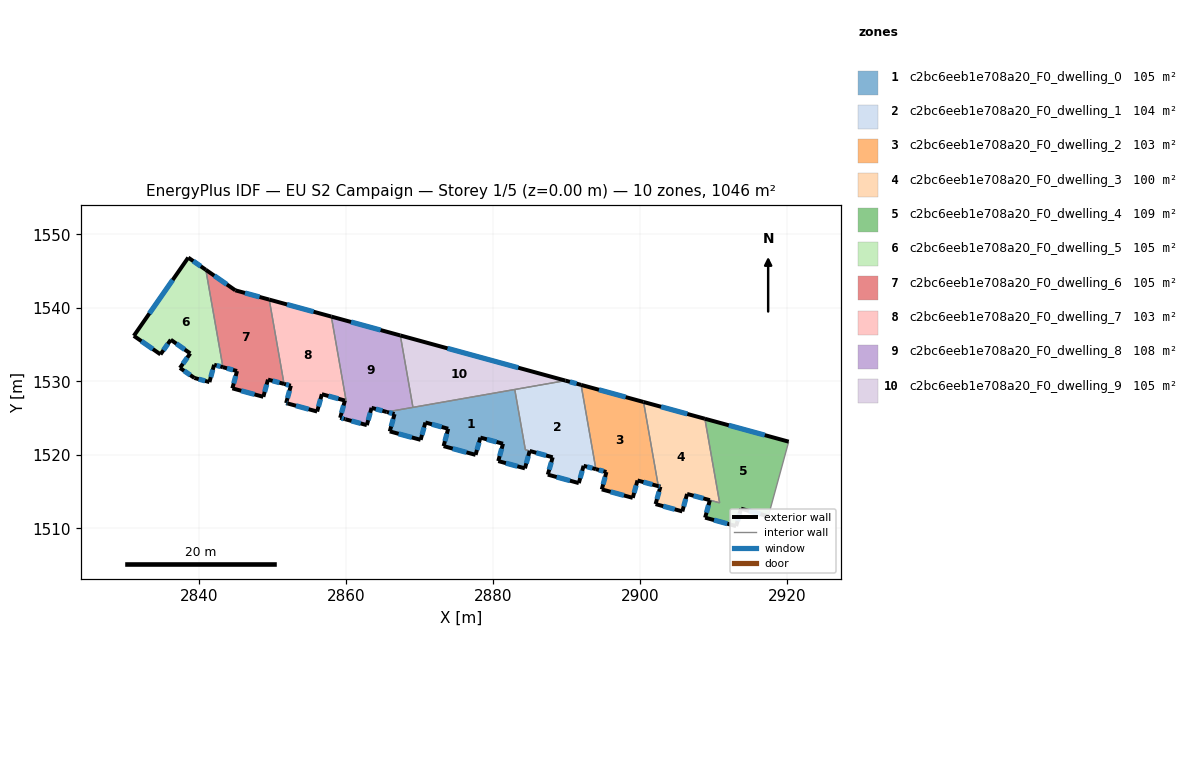
=== STOREY PLAN SPEC (per zone: floor XY polygon, exterior-wall plan segments, windows/doors) ===
zone 1: c2bc6eeb1e708a20_F0_dwelling_0  (104.6 m²)
  floor: (2882.94, 1528.88) (2884.38, 1520.68) (2884.97, 1520.52) (2884.33, 1518.15) (2880.70, 1519.15) (2881.34, 1521.50) (2878.27, 1522.34) (2877.61, 1519.99) (2873.26, 1521.18) (2873.89, 1523.54) (2870.79, 1524.39) (2870.14, 1522.04) (2865.94, 1523.18) (2866.59, 1525.54) (2865.53, 1525.83)
  exterior wall: (2880.70, 1519.15) – (2884.33, 1518.15)  [3.8 m]
    window: (2881.74, 1518.86) – (2883.29, 1518.44)  [2.1 m²]
  exterior wall: (2881.34, 1521.50) – (2880.70, 1519.15)  [2.4 m]
    window: (2881.16, 1520.83) – (2880.88, 1519.82)  [1.3 m²]
  exterior wall: (2878.27, 1522.34) – (2881.34, 1521.50)  [3.2 m]
    window: (2879.15, 1522.10) – (2880.46, 1521.74)  [1.8 m²]
  exterior wall: (2877.61, 1519.99) – (2878.27, 1522.34)  [2.4 m]
    window: (2877.80, 1520.66) – (2878.08, 1521.67)  [1.3 m²]
  exterior wall: (2873.26, 1521.18) – (2877.61, 1519.99)  [4.5 m]
    window: (2874.51, 1520.84) – (2876.37, 1520.33)  [2.5 m²]
  exterior wall: (2873.89, 1523.54) – (2873.26, 1521.18)  [2.4 m]
    window: (2873.71, 1522.87) – (2873.44, 1521.85)  [1.3 m²]
  exterior wall: (2870.79, 1524.39) – (2873.89, 1523.54)  [3.2 m]
    window: (2871.67, 1524.15) – (2873.00, 1523.79)  [1.8 m²]
  exterior wall: (2870.14, 1522.04) – (2870.79, 1524.39)  [2.4 m]
    window: (2870.33, 1522.71) – (2870.60, 1523.72)  [1.3 m²]
  exterior wall: (2865.94, 1523.18) – (2870.14, 1522.04)  [4.4 m]
    window: (2867.14, 1522.86) – (2868.94, 1522.36)  [2.4 m²]
  exterior wall: (2866.59, 1525.54) – (2865.94, 1523.18)  [2.4 m]
    window: (2866.41, 1524.86) – (2866.13, 1523.86)  [1.3 m²]
  exterior wall: (2865.53, 1525.83) – (2866.59, 1525.54)  [1.1 m]
    window: (2865.83, 1525.74) – (2866.29, 1525.62)  [0.6 m²]
  exterior wall: (2884.33, 1518.15) – (2884.97, 1520.52)  [2.5 m]
    window: (2884.51, 1518.83) – (2884.79, 1519.84)  [1.4 m²]
  interior walls: 4
zone 2: c2bc6eeb1e708a20_F0_dwelling_1  (103.8 m²)
  floor: (2891.97, 1529.51) (2893.98, 1518.05) (2892.30, 1518.50) (2891.66, 1516.15) (2887.44, 1517.30) (2888.10, 1519.66) (2884.38, 1520.68) (2882.94, 1528.88) (2889.84, 1530.09)
  exterior wall: (2891.97, 1529.51) – (2889.84, 1530.09)  [2.2 m]
    window: (2891.36, 1529.68) – (2890.44, 1529.93)  [1.2 m²]
  exterior wall: (2892.30, 1518.50) – (2893.98, 1518.05)  [1.7 m]
    window: (2892.78, 1518.37) – (2893.50, 1518.18)  [1.0 m²]
  exterior wall: (2891.66, 1516.15) – (2892.30, 1518.50)  [2.4 m]
    window: (2891.84, 1516.82) – (2892.12, 1517.83)  [1.3 m²]
  exterior wall: (2887.44, 1517.30) – (2891.66, 1516.15)  [4.4 m]
    window: (2888.64, 1516.97) – (2890.45, 1516.48)  [2.4 m²]
  exterior wall: (2888.10, 1519.66) – (2887.44, 1517.30)  [2.4 m]
    window: (2887.91, 1518.99) – (2887.63, 1517.98)  [1.3 m²]
  exterior wall: (2884.98, 1520.52) – (2888.10, 1519.66)  [3.2 m]
    window: (2885.87, 1520.27) – (2887.21, 1519.91)  [1.8 m²]
  interior walls: 4
zone 3: c2bc6eeb1e708a20_F0_dwelling_2  (103.3 m²)
  floor: (2900.46, 1527.18) (2902.47, 1515.73) (2899.64, 1516.51) (2898.99, 1514.14) (2894.78, 1515.29) (2895.41, 1517.66) (2893.98, 1518.05) (2891.97, 1529.51)
  exterior wall: (2895.41, 1517.66) – (2894.78, 1515.29)  [2.4 m]
    window: (2895.23, 1516.98) – (2894.96, 1515.97)  [1.3 m²]
  exterior wall: (2893.98, 1518.05) – (2895.41, 1517.66)  [1.5 m]
    window: (2894.39, 1517.94) – (2895.00, 1517.77)  [0.8 m²]
  exterior wall: (2900.46, 1527.18) – (2891.97, 1529.51)  [8.8 m]
    window: (2898.03, 1527.85) – (2894.39, 1528.84)  [4.9 m²]
  exterior wall: (2899.64, 1516.51) – (2902.47, 1515.73)  [2.9 m]
    window: (2900.45, 1516.29) – (2901.66, 1515.95)  [1.6 m²]
  exterior wall: (2898.99, 1514.14) – (2899.64, 1516.51)  [2.5 m]
    window: (2899.18, 1514.82) – (2899.46, 1515.83)  [1.4 m²]
  exterior wall: (2894.78, 1515.29) – (2898.99, 1514.14)  [4.4 m]
    window: (2895.99, 1514.97) – (2897.79, 1514.47)  [2.4 m²]
  interior walls: 2
zone 4: c2bc6eeb1e708a20_F0_dwelling_3  (100.1 m²)
  floor: (2908.80, 1524.90) (2910.81, 1513.47) (2909.48, 1513.83) (2906.38, 1514.67) (2905.74, 1512.30) (2902.10, 1513.29) (2902.75, 1515.66) (2902.47, 1515.73) (2900.46, 1527.18)
  exterior wall: (2906.38, 1514.67) – (2909.48, 1513.83)  [3.2 m]
    window: (2907.27, 1514.43) – (2908.59, 1514.07)  [1.8 m²]
  exterior wall: (2905.74, 1512.30) – (2906.38, 1514.67)  [2.5 m]
    window: (2905.92, 1512.98) – (2906.20, 1513.99)  [1.4 m²]
  exterior wall: (2902.10, 1513.29) – (2905.74, 1512.30)  [3.8 m]
    window: (2903.14, 1513.01) – (2904.70, 1512.58)  [2.1 m²]
  exterior wall: (2902.75, 1515.66) – (2902.10, 1513.29)  [2.5 m]
    window: (2902.57, 1514.98) – (2902.29, 1513.97)  [1.4 m²]
  exterior wall: (2902.47, 1515.73) – (2902.75, 1515.66)  [0.3 m]
    window: (2902.55, 1515.71) – (2902.67, 1515.68)  [0.2 m²]
  exterior wall: (2908.80, 1524.90) – (2900.46, 1527.18)  [8.6 m]
    window: (2906.42, 1525.56) – (2902.84, 1526.53)  [4.8 m²]
  interior walls: 3
zone 5: c2bc6eeb1e708a20_F0_dwelling_4  (109.0 m²)
  floor: (2920.20, 1521.79) (2917.43, 1511.63) (2913.72, 1512.67) (2913.05, 1510.30) (2908.84, 1511.45) (2909.48, 1513.83) (2910.81, 1513.47) (2908.80, 1524.90)
  exterior wall: (2920.20, 1521.79) – (2908.80, 1524.90)  [11.8 m]
    window: (2916.95, 1522.68) – (2912.06, 1524.01)  [6.5 m²]
  exterior wall: (2913.72, 1512.67) – (2917.43, 1511.63)  [3.8 m]
    window: (2914.78, 1512.37) – (2916.37, 1511.93)  [2.1 m²]
  exterior wall: (2913.05, 1510.30) – (2913.72, 1512.67)  [2.5 m]
    window: (2913.24, 1510.98) – (2913.53, 1511.99)  [1.4 m²]
  exterior wall: (2908.84, 1511.45) – (2913.05, 1510.30)  [4.4 m]
    window: (2910.04, 1511.12) – (2911.85, 1510.63)  [2.4 m²]
  exterior wall: (2909.48, 1513.83) – (2908.84, 1511.45)  [2.5 m]
    window: (2909.30, 1513.15) – (2909.02, 1512.13)  [1.4 m²]
  interior walls: 3
zone 6: c2bc6eeb1e708a20_F0_dwelling_5  (104.6 m²)
  floor: (2840.92, 1545.16) (2843.24, 1531.92) (2842.05, 1532.24) (2841.41, 1529.89) (2839.36, 1530.45) (2837.40, 1531.82) (2838.80, 1533.79) (2836.15, 1535.65) (2834.75, 1533.66) (2831.12, 1536.18) (2838.53, 1546.83)
  exterior wall: (2837.40, 1531.82) – (2839.36, 1530.45)  [2.4 m]
    window: (2837.96, 1531.43) – (2838.80, 1530.84)  [1.3 m²]
  exterior wall: (2838.80, 1533.79) – (2837.40, 1531.82)  [2.4 m]
    window: (2838.40, 1533.23) – (2837.80, 1532.38)  [1.3 m²]
  exterior wall: (2836.15, 1535.65) – (2838.80, 1533.79)  [3.2 m]
    window: (2836.91, 1535.12) – (2838.04, 1534.32)  [1.8 m²]
  exterior wall: (2834.75, 1533.66) – (2836.15, 1535.65)  [2.4 m]
    window: (2835.15, 1534.23) – (2835.75, 1535.08)  [1.3 m²]
  exterior wall: (2831.12, 1536.18) – (2834.75, 1533.66)  [4.4 m]
    window: (2832.16, 1535.46) – (2833.72, 1534.38)  [2.4 m²]
  exterior wall: (2838.53, 1546.83) – (2831.12, 1536.18)  [13.0 m]
    window: (2836.41, 1543.78) – (2833.24, 1539.22)  [7.1 m²]
  exterior wall: (2840.92, 1545.16) – (2838.53, 1546.83)  [2.9 m]
    window: (2840.24, 1545.64) – (2839.21, 1546.35)  [1.6 m²]
  exterior wall: (2842.05, 1532.24) – (2843.24, 1531.92)  [1.2 m]
    window: (2842.39, 1532.15) – (2842.90, 1532.01)  [0.7 m²]
  exterior wall: (2841.41, 1529.89) – (2842.05, 1532.24)  [2.4 m]
    window: (2841.59, 1530.56) – (2841.87, 1531.57)  [1.3 m²]
  exterior wall: (2839.36, 1530.45) – (2841.41, 1529.89)  [2.1 m]
    window: (2839.95, 1530.29) – (2840.82, 1530.05)  [1.2 m²]
  interior walls: 1
zone 7: c2bc6eeb1e708a20_F0_dwelling_6  (104.5 m²)
  floor: (2849.55, 1541.11) (2851.56, 1529.64) (2849.38, 1530.23) (2848.74, 1527.89) (2844.53, 1529.04) (2845.16, 1531.39) (2843.24, 1531.92) (2840.92, 1545.16) (2844.93, 1542.37)
  exterior wall: (2845.16, 1531.39) – (2844.53, 1529.04)  [2.4 m]
    window: (2844.98, 1530.72) – (2844.71, 1529.71)  [1.3 m²]
  exterior wall: (2843.24, 1531.92) – (2845.16, 1531.39)  [2.0 m]
    window: (2843.79, 1531.77) – (2844.62, 1531.54)  [1.1 m²]
  exterior wall: (2844.93, 1542.37) – (2840.92, 1545.16)  [4.9 m]
    window: (2843.79, 1543.17) – (2842.07, 1544.36)  [2.7 m²]
  exterior wall: (2849.55, 1541.11) – (2844.93, 1542.37)  [4.8 m]
    window: (2848.23, 1541.47) – (2846.25, 1542.01)  [2.6 m²]
  exterior wall: (2849.38, 1530.23) – (2851.56, 1529.64)  [2.3 m]
    window: (2850.00, 1530.06) – (2850.93, 1529.81)  [1.2 m²]
  exterior wall: (2848.74, 1527.89) – (2849.38, 1530.23)  [2.4 m]
    window: (2848.92, 1528.56) – (2849.20, 1529.56)  [1.3 m²]
  exterior wall: (2844.53, 1529.04) – (2848.74, 1527.89)  [4.4 m]
    window: (2845.74, 1528.71) – (2847.54, 1528.22)  [2.4 m²]
  interior walls: 2
zone 8: c2bc6eeb1e708a20_F0_dwelling_7  (102.9 m²)
  floor: (2857.99, 1538.80) (2860.01, 1527.34) (2856.70, 1528.24) (2856.06, 1525.88) (2852.02, 1526.99) (2851.85, 1527.04) (2852.48, 1529.40) (2851.56, 1529.64) (2849.55, 1541.11)
  exterior wall: (2856.06, 1525.88) – (2856.70, 1528.24)  [2.4 m]
    window: (2856.25, 1526.56) – (2856.52, 1527.57)  [1.3 m²]
  exterior wall: (2852.02, 1526.99) – (2856.06, 1525.88)  [4.2 m]
    window: (2853.18, 1526.67) – (2854.91, 1526.20)  [2.3 m²]
  exterior wall: (2851.85, 1527.04) – (2852.02, 1526.99)  [0.2 m]
    window: (2851.90, 1527.02) – (2851.97, 1527.00)  [0.1 m²]
  exterior wall: (2852.48, 1529.40) – (2851.85, 1527.04)  [2.4 m]
    window: (2852.30, 1528.72) – (2852.03, 1527.71)  [1.3 m²]
  exterior wall: (2851.56, 1529.64) – (2852.48, 1529.40)  [1.0 m]
    window: (2851.82, 1529.57) – (2852.22, 1529.47)  [0.5 m²]
  exterior wall: (2857.99, 1538.80) – (2849.55, 1541.11)  [8.8 m]
    window: (2855.58, 1539.46) – (2851.96, 1540.45)  [4.8 m²]
  exterior wall: (2856.70, 1528.24) – (2859.84, 1527.38)  [3.3 m]
    window: (2857.60, 1528.00) – (2858.94, 1527.63)  [1.8 m²]
  interior walls: 3
zone 9: c2bc6eeb1e708a20_F0_dwelling_8  (108.5 m²)
  floor: (2867.38, 1536.23) (2869.09, 1526.45) (2865.53, 1525.83) (2863.46, 1526.39) (2862.82, 1524.04) (2859.90, 1524.84) (2859.86, 1524.85) (2859.20, 1525.03) (2859.84, 1527.38) (2860.01, 1527.33) (2857.99, 1538.80)
  exterior wall: (2867.38, 1536.23) – (2857.99, 1538.80)  [9.7 m]
    window: (2864.70, 1536.97) – (2860.67, 1538.07)  [5.4 m²]
  exterior wall: (2863.46, 1526.39) – (2865.53, 1525.83)  [2.1 m]
    window: (2864.05, 1526.23) – (2864.94, 1525.99)  [1.2 m²]
  exterior wall: (2862.82, 1524.04) – (2863.46, 1526.39)  [2.4 m]
    window: (2863.01, 1524.71) – (2863.28, 1525.72)  [1.3 m²]
  exterior wall: (2859.90, 1524.84) – (2862.82, 1524.04)  [3.0 m]
    window: (2860.73, 1524.61) – (2861.99, 1524.26)  [1.7 m²]
  exterior wall: (2859.86, 1524.85) – (2859.90, 1524.84)  [0.0 m]
  exterior wall: (2859.20, 1525.03) – (2859.86, 1524.85)  [0.7 m]
    window: (2859.39, 1524.98) – (2859.67, 1524.90)  [0.4 m²]
  exterior wall: (2859.84, 1527.38) – (2859.20, 1525.03)  [2.4 m]
    window: (2859.66, 1526.71) – (2859.38, 1525.70)  [1.3 m²]
  interior walls: 4
zone 10: c2bc6eeb1e708a20_F0_dwelling_9  (104.6 m²)
  floor: (2889.84, 1530.09) (2869.09, 1526.45) (2867.38, 1536.23)
  exterior wall: (2889.84, 1530.09) – (2867.38, 1536.23)  [23.3 m]
    window: (2883.42, 1531.85) – (2873.79, 1534.48)  [12.8 m²]
  interior walls: 3

=== DERIVED (storey summary) ===
Building: EU S2 Campaign
Storey: 1 of 5  (floor level z = 0.00 m)
Storey gross floor area: 1045.8 m²
Zones on this storey: 10
  - c2bc6eeb1e708a20_F0_dwelling_0: floor 104.6 m²; exterior wall 34.8 m (104.4 m²); 12 window(s) 19.2 m²; WWR 18.4%
  - c2bc6eeb1e708a20_F0_dwelling_1: floor 103.8 m²; exterior wall 16.4 m (49.3 m²); 6 window(s) 9.1 m²; WWR 18.4%
  - c2bc6eeb1e708a20_F0_dwelling_2: floor 103.3 m²; exterior wall 22.5 m (67.5 m²); 6 window(s) 12.4 m²; WWR 18.4%
  - c2bc6eeb1e708a20_F0_dwelling_3: floor 100.1 m²; exterior wall 20.8 m (62.5 m²); 6 window(s) 11.5 m²; WWR 18.4%
  - c2bc6eeb1e708a20_F0_dwelling_4: floor 109.0 m²; exterior wall 25.0 m (74.9 m²); 5 window(s) 13.8 m²; WWR 18.4%
  - c2bc6eeb1e708a20_F0_dwelling_5: floor 104.6 m²; exterior wall 36.6 m (109.7 m²); 10 window(s) 20.2 m²; WWR 18.4%
  - c2bc6eeb1e708a20_F0_dwelling_6: floor 104.5 m²; exterior wall 23.1 m (69.4 m²); 7 window(s) 12.8 m²; WWR 18.4%
  - c2bc6eeb1e708a20_F0_dwelling_7: floor 102.9 m²; exterior wall 22.2 m (66.7 m²); 7 window(s) 12.2 m²; WWR 18.4%
  - c2bc6eeb1e708a20_F0_dwelling_8: floor 108.5 m²; exterior wall 20.5 m (61.5 m²); 6 window(s) 11.3 m²; WWR 18.3%
  - c2bc6eeb1e708a20_F0_dwelling_9: floor 104.6 m²; exterior wall 23.3 m (69.8 m²); 1 window(s) 12.8 m²; WWR 18.4%
Zone adjacency (shared interzone walls):
  - c2bc6eeb1e708a20_F0_dwelling_0 ↔ c2bc6eeb1e708a20_F0_dwelling_1
  - c2bc6eeb1e708a20_F0_dwelling_0 ↔ c2bc6eeb1e708a20_F0_dwelling_8
  - c2bc6eeb1e708a20_F0_dwelling_0 ↔ c2bc6eeb1e708a20_F0_dwelling_9
  - c2bc6eeb1e708a20_F0_dwelling_1 ↔ c2bc6eeb1e708a20_F0_dwelling_2
  - c2bc6eeb1e708a20_F0_dwelling_1 ↔ c2bc6eeb1e708a20_F0_dwelling_9
  - c2bc6eeb1e708a20_F0_dwelling_2 ↔ c2bc6eeb1e708a20_F0_dwelling_3
  - c2bc6eeb1e708a20_F0_dwelling_3 ↔ c2bc6eeb1e708a20_F0_dwelling_4
  - c2bc6eeb1e708a20_F0_dwelling_5 ↔ c2bc6eeb1e708a20_F0_dwelling_6
  - c2bc6eeb1e708a20_F0_dwelling_6 ↔ c2bc6eeb1e708a20_F0_dwelling_7
  - c2bc6eeb1e708a20_F0_dwelling_7 ↔ c2bc6eeb1e708a20_F0_dwelling_8
  - c2bc6eeb1e708a20_F0_dwelling_8 ↔ c2bc6eeb1e708a20_F0_dwelling_9